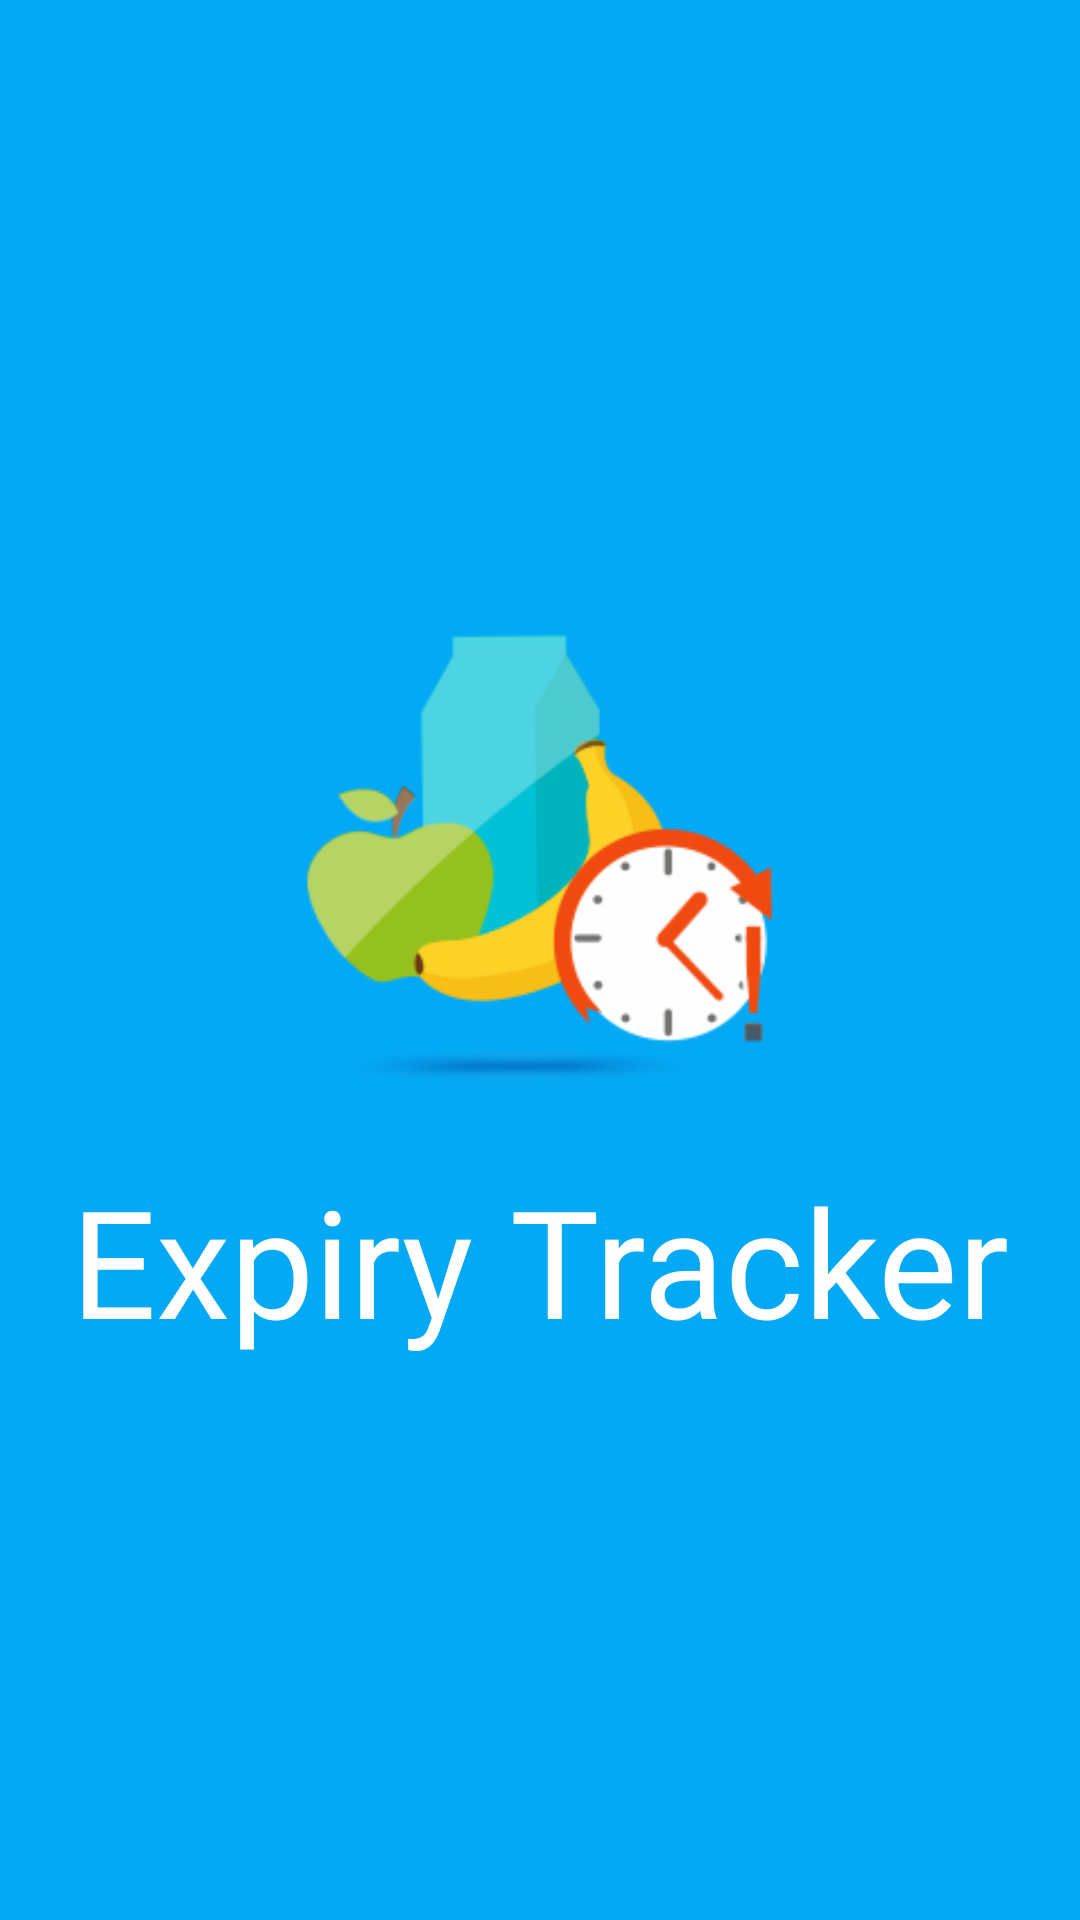

Produce the Android XML layout that renders to this screen, including the resource entries it uses.
<!-- AndroidManifest.xml: application theme Theme.ExpiryDateTracker -->
<!-- res/layout/activity_main.xml -->
<?xml version="1.0" encoding="utf-8"?>
<LinearLayout xmlns:android="http://schemas.android.com/apk/res/android"
    xmlns:tools="http://schemas.android.com/tools"
    android:layout_width="match_parent"
    android:layout_height="match_parent"
    android:background="#03A9F4"
    tools:context="expirydatetracker.MainActivity">
    <LinearLayout
        android:layout_width="match_parent"
        android:layout_height="wrap_content"
        android:layout_gravity="center"
        android:orientation="vertical">

        <ImageView
            android:layout_width="wrap_content"
            android:layout_height="200dp"
            android:src="@drawable/logo"
            android:layout_gravity="center"/>

        <TextView
            android:layout_width="match_parent"
            android:layout_height="wrap_content"
            android:layout_gravity="center"
            android:gravity="center"
            android:text="@string/expiry_tracker"
            android:textColor="@color/white"
            android:textSize="50sp"
            android:fontFamily="@font/asdf"
            />

    </LinearLayout>

</LinearLayout>
<!-- resources referenced by this layout -->
<resources>
  <color name="white">#FFFFFFFF</color>
  <!-- drawable logo: png bitmap (drawable, 18012 bytes) -->
  <string name="expiry_tracker">Expiry Tracker</string>
  <style name="Theme.ExpiryDateTracker" parent="Base.Theme.ExpiryDateTracker" />
  <style name="Base.Theme.ExpiryDateTracker" parent="Theme.Material3.Light.NoActionBar">
          
           <item name="colorPrimary">@color/black</item>
          <item name="android:statusBarColor">#03A9F4</item>
  
      </style>
  <color name="black">#FF000000</color>
</resources>
